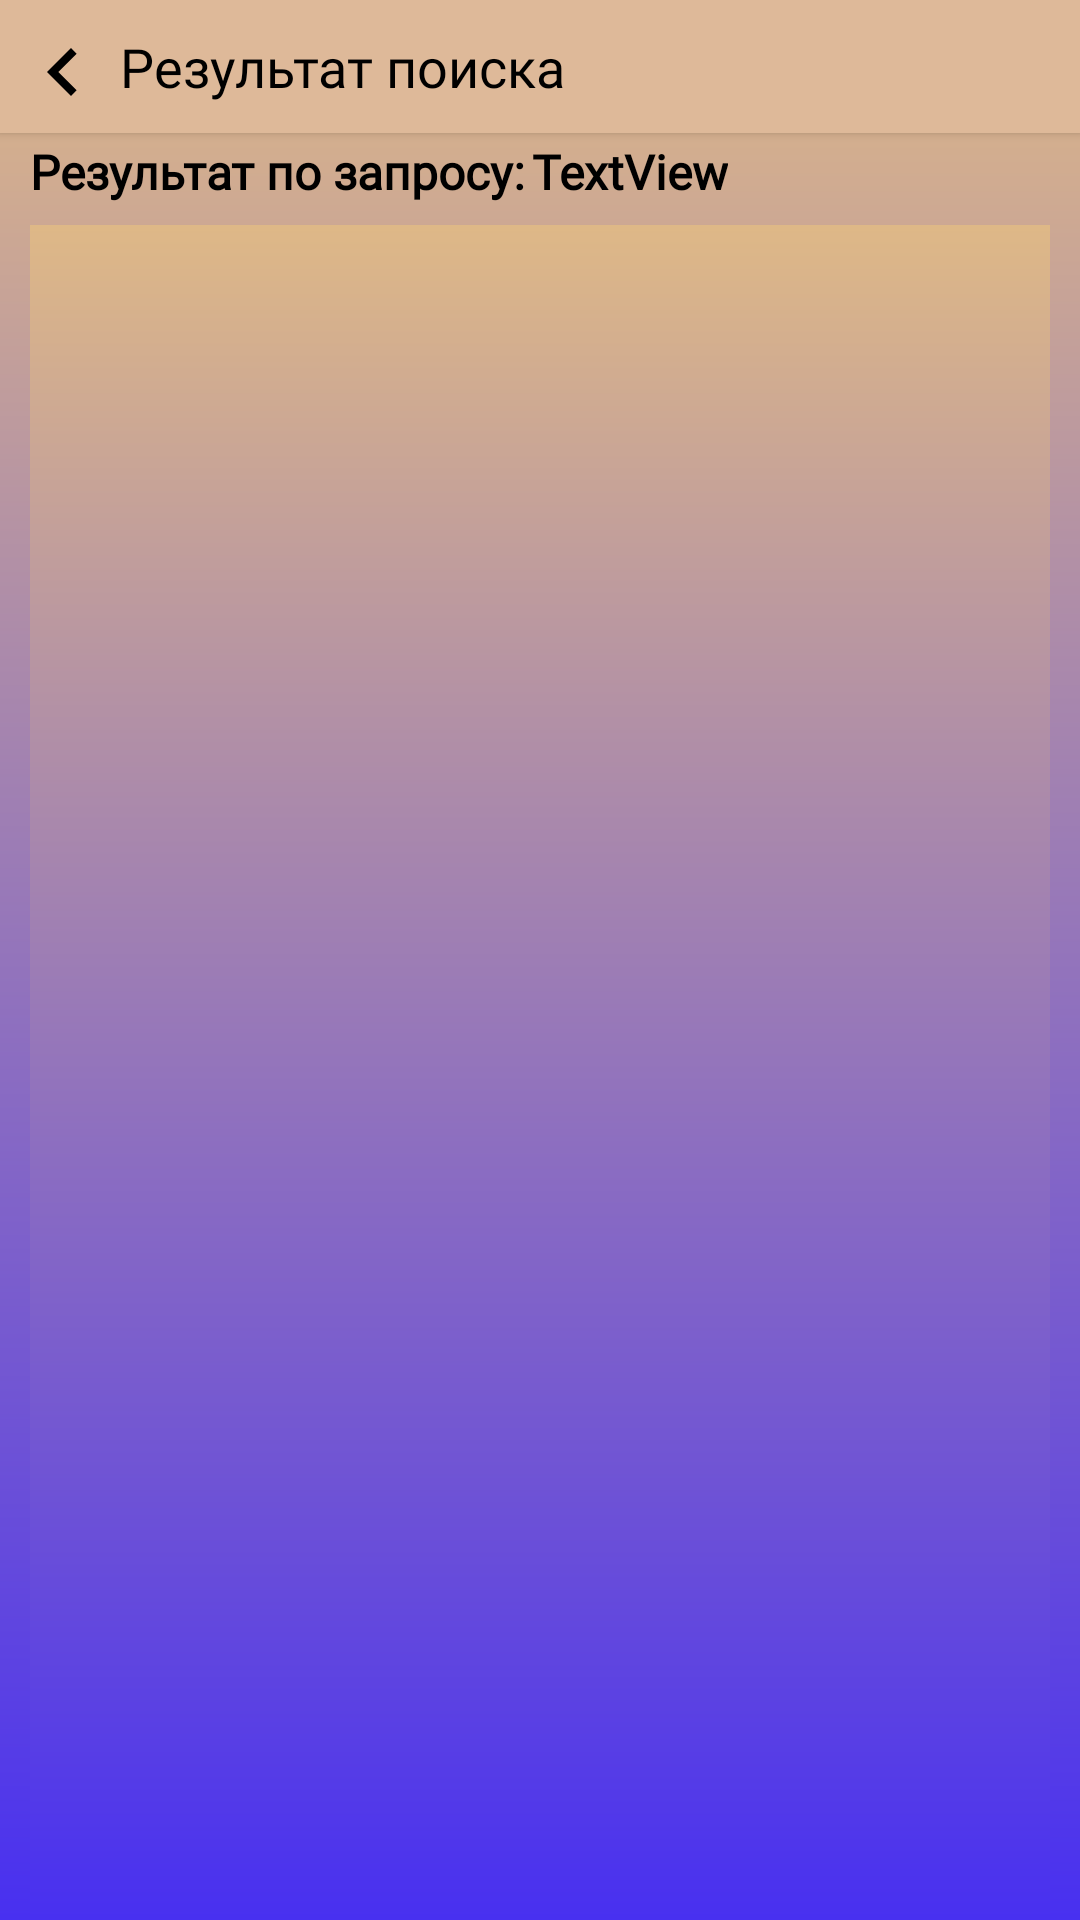

Reconstruct the res/layout file that produces this screen, plus the resources it refers to.
<!-- AndroidManifest.xml: application theme Theme.AppCompat.Light.NoActionBar -->
<!-- res/layout/activity_search_actv.xml -->
<?xml version="1.0" encoding="utf-8"?>
<androidx.constraintlayout.widget.ConstraintLayout
    xmlns:android="http://schemas.android.com/apk/res/android"
    xmlns:app="http://schemas.android.com/apk/res-auto"
    xmlns:tools="http://schemas.android.com/tools"
    android:layout_width="match_parent"
    android:layout_height="match_parent"
    android:background="@drawable/backgroundlayout"
    tools:context=".searchActv">


    <androidx.cardview.widget.CardView
        android:id="@+id/cardView2"
        android:layout_width="match_parent"
        android:layout_height="wrap_content"
        app:cardBackgroundColor="#DEb999	"
        app:cardCornerRadius="0dp"
        app:layout_constraintEnd_toEndOf="parent"
        app:layout_constraintStart_toStartOf="parent"
        app:layout_constraintTop_toTopOf="parent">

        <ImageView
            android:id="@+id/backButton1"
            android:layout_width="wrap_content"
            android:layout_height="wrap_content"
            android:layout_marginLeft="5dp"
            android:layout_marginTop="8dp"
            app:srcCompat="@drawable/backbutton1" />

        <TextView
            android:id="@+id/backTxt"
            android:layout_width="wrap_content"
            android:layout_height="wrap_content"
            android:layout_marginLeft="40dp"
            android:layout_marginTop="10dp"
            android:layout_marginBottom="10dp"
            android:fontFamily="@font/balsamiq_sans_bold"
            android:text="Результат поиска"
            android:textColor="@color/black"
            android:textSize="18sp" />
    </androidx.cardview.widget.CardView>

    <androidx.recyclerview.widget.RecyclerView
        android:id="@+id/recycler_item1"
        android:layout_width="match_parent"
        android:layout_height="match_parent"
        android:layout_marginStart="10dp"
        android:layout_marginTop="75dp"
        android:layout_marginEnd="10dp"
        android:background="@drawable/backgroundlayout"
        app:layout_constraintBottom_toBottomOf="parent"
        app:layout_constraintEnd_toEndOf="parent"
        app:layout_constraintStart_toStartOf="parent"
        app:layout_constraintTop_toBottomOf="@+id/cardView2" />

    <TextView
        android:id="@+id/txtResult1"
        style="@style/txtBold"
        android:layout_width="wrap_content"
        android:layout_height="wrap_content"
        android:layout_marginLeft="10dp"
        android:layout_marginTop="2dp"
        android:fontFamily="@font/balsamiq_sans_bold"
        android:text="Результат по запросу:"
        android:textColor="@color/black"
        android:textSize="16sp"
        app:layout_constraintStart_toStartOf="parent"
        app:layout_constraintTop_toBottomOf="@+id/cardView2" />

    <TextView
        android:id="@+id/txtResult2"
        style="@style/txtBold"
        android:layout_width="wrap_content"
        android:layout_height="wrap_content"
        android:fontFamily="@font/balsamiq_sans_bold"
        android:paddingLeft="2dp"
        android:text="TextView"
        android:textColor="@color/black"
        android:textSize="16sp"
        app:layout_constraintStart_toEndOf="@+id/txtResult1"
        app:layout_constraintTop_toTopOf="@+id/txtResult1" />

</androidx.constraintlayout.widget.ConstraintLayout>
<!-- resources referenced by this layout -->
<resources>
  <!-- drawable backbutton1 (drawable) -->
  <vector
      android:height="32dp"
      android:viewportHeight="24"
      android:viewportWidth="24"
      android:width="32dp"
      xmlns:android="http://schemas.android.com/apk/res/android">
  
      <path android:fillColor="@android:color/black"
          android:pathData="M15.41,16.59L10.83,12l4.58,-4.59L14,6l-6,6 6,6 1.41,-1.41z"/>
  </vector>
  <!-- drawable backgroundlayout (drawable) -->
  <?xml version="1.0" encoding="utf-8"?>
  <shape xmlns:android="http://schemas.android.com/apk/res/android">
      <gradient
          android:endColor="#4830F0"
          android:startColor="#DEB887"
         android:angle="270"
          />
  </shape>
  <style name="txtBold">
  
      <item name="android:textStyle">bold</item>
  
  
  </style>
  <!-- not gathered from this repository: default colours our renderer supplied (Android Studio template values) -->
  <color name="black">#FF000000</color>
</resources>
